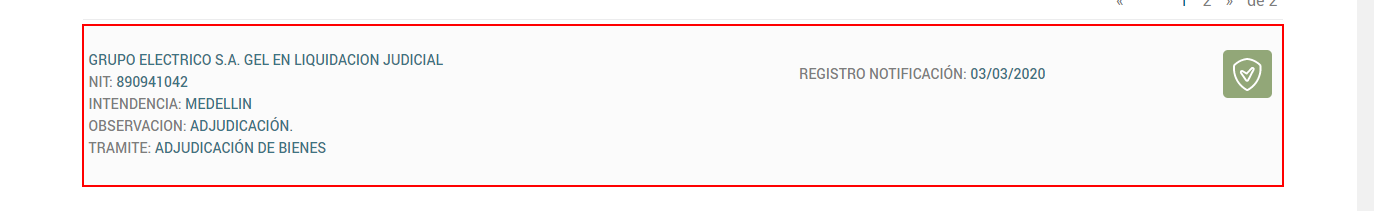
Workflow: TomarDatos

Step 1 [then]: get-attribute of the list in window 'Procesos Litigio' (chrome.exe)
